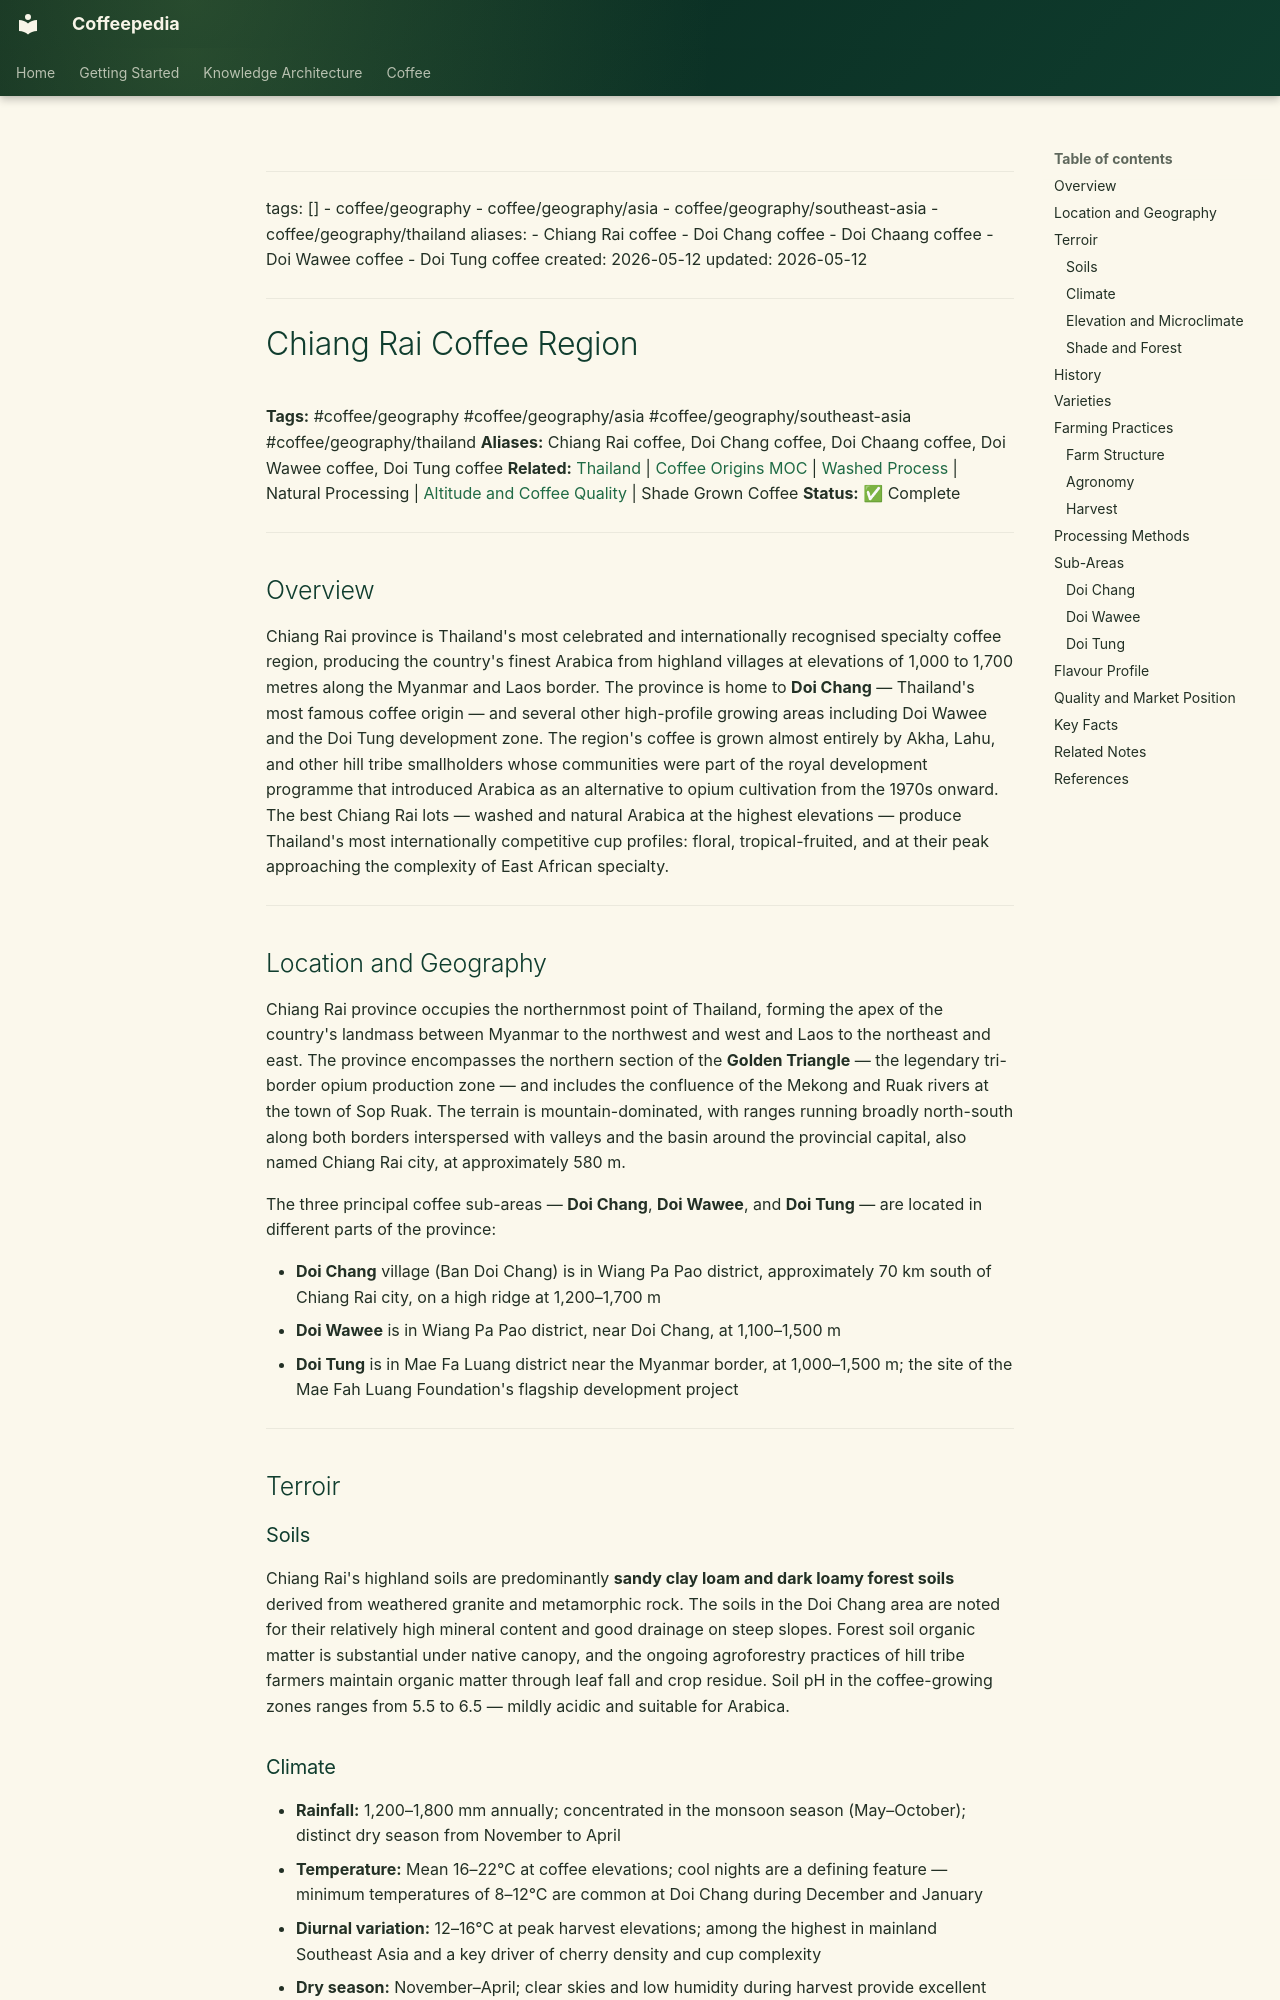

repository: Vauldt/all-about-coffee · page: coffee/coffee-geography/chiang-rai-coffee-region/index.html · generator: mkdocs

---
tags: []
  - coffee/geography
  - coffee/geography/asia
  - coffee/geography/southeast-asia
  - coffee/geography/thailand
aliases:
  - Chiang Rai coffee
  - Doi Chang coffee
  - Doi Chaang coffee
  - Doi Wawee coffee
  - Doi Tung coffee
created: 2026-05-12
updated: 2026-05-12
---

# Chiang Rai Coffee Region

**Tags:** #coffee/geography #coffee/geography/asia #coffee/geography/southeast-asia #coffee/geography/thailand
**Aliases:** Chiang Rai coffee, Doi Chang coffee, Doi Chaang coffee, Doi Wawee coffee, Doi Tung coffee
**Related:** [Thailand](thailand.md) | [Coffee Origins MOC](../maps-of-content/coffee-origins-moc.md) | [Washed Process](../coffee-processing/washed-process.md) | Natural Processing | [Altitude and Coffee Quality](../altitude-and-coffee-quality.md) | Shade Grown Coffee
**Status:** ✅ Complete

---

## Overview

Chiang Rai province is Thailand's most celebrated and internationally recognised specialty coffee region, producing the country's finest Arabica from highland villages at elevations of 1,000 to 1,700 metres along the Myanmar and Laos border. The province is home to **Doi Chang** — Thailand's most famous coffee origin — and several other high-profile growing areas including Doi Wawee and the Doi Tung development zone. The region's coffee is grown almost entirely by Akha, Lahu, and other hill tribe smallholders whose communities were part of the royal development programme that introduced Arabica as an alternative to opium cultivation from the 1970s onward. The best Chiang Rai lots — washed and natural Arabica at the highest elevations — produce Thailand's most internationally competitive cup profiles: floral, tropical-fruited, and at their peak approaching the complexity of East African specialty.

---

## Location and Geography

Chiang Rai province occupies the northernmost point of Thailand, forming the apex of the country's landmass between Myanmar to the northwest and west and Laos to the northeast and east. The province encompasses the northern section of the **Golden Triangle** — the legendary tri-border opium production zone — and includes the confluence of the Mekong and Ruak rivers at the town of Sop Ruak. The terrain is mountain-dominated, with ranges running broadly north-south along both borders interspersed with valleys and the basin around the provincial capital, also named Chiang Rai city, at approximately 580 m.

The three principal coffee sub-areas — **Doi Chang**, **Doi Wawee**, and **Doi Tung** — are located in different parts of the province:

- **Doi Chang** village (Ban Doi Chang) is in Wiang Pa Pao district, approximately 70 km south of Chiang Rai city, on a high ridge at 1,200–1,700 m
- **Doi Wawee** is in Wiang Pa Pao district, near Doi Chang, at 1,100–1,500 m
- **Doi Tung** is in Mae Fa Luang district near the Myanmar border, at 1,000–1,500 m; the site of the Mae Fah Luang Foundation's flagship development project

---

## Terroir

### Soils

Chiang Rai's highland soils are predominantly **sandy clay loam and dark loamy forest soils** derived from weathered granite and metamorphic rock. The soils in the Doi Chang area are noted for their relatively high mineral content and good drainage on steep slopes. Forest soil organic matter is substantial under native canopy, and the ongoing agroforestry practices of hill tribe farmers maintain organic matter through leaf fall and crop residue. Soil pH in the coffee-growing zones ranges from 5.5 to 6.5 — mildly acidic and suitable for Arabica.
